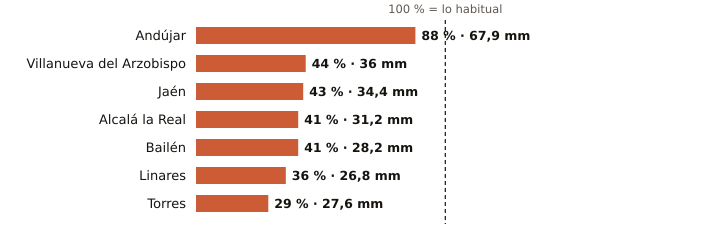

Data behind this chart, as committed beside it:
estacion, provincia, indicativo, mm_otono, referencia_mm, pct, periodo_referencia, hasta, hora
Andújar, Jaén, 5298X, 67.9, 77.2, 88, 2001-2025, 2026-11-01, 6
Villanueva del Arzobispo, Jaén, 5210X, 36.0, 81.0, 44, 2008-2025, 2026-11-01, 5
Jaén, Jaén, 5270B, 34.4, 80.1, 43, 1991-2020, 2026-11-01, 6
Alcalá la Real, Jaén, 5406X, 31.2, 75.5, 41, 2008-2025, 2026-11-01, 6
Bailén, Jaén, 5281X, 28.2, 69.1, 41, 2009-2025, 2026-11-01, 5
Linares, Jaén, 5279X, 26.8, 75.3, 36, 2004-2025, 2026-11-01, 5
Torres, Jaén, 5165X, 27.6, 93.9, 29, 2008-2025, 2026-11-01, 4
